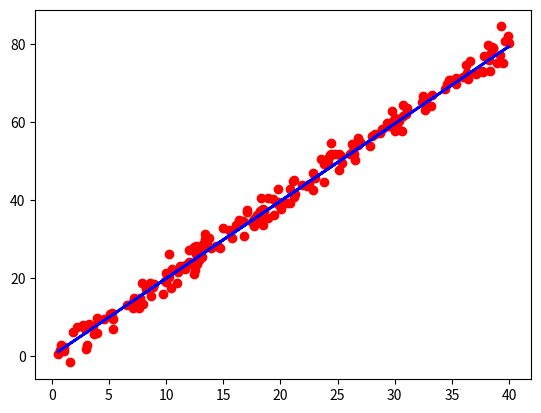

The matplotlib source for this figure:
import numpy as np
import matplotlib.pyplot as plt

def data_Generator(N):
    X = np.random.uniform(0, 40, N)
    Y = (X * 2) + np.random.normal(0, 2, N)

    X = X.reshape(-1, 1)
    Y = Y.reshape(-1, 1)

    return X, Y

def relu(x):
    if x < 0:
        return 0
    else:
        return x

def sigmond(x):
    return 1 / 1 + np.exp(x)

N = 200
lr = 0.0001

X_train, Y_train = data_Generator(N)

w = np.random.rand(1, 1)
b = np.random.rand(1, 1)

print(w)

fig, ax = plt.subplots()

for i in range(N):
    #train
    y_pred = relu(np.matmul(X_train[i], w)) + b
    e = Y_train[i] - y_pred
    w = w + e * lr * X_train[i]
    b = b + e * lr
    print(w)

    #plot
    Y_pred = np.matmul(X_train, w)
    ax.clear()
    plt.scatter(X_train, Y_train, c='red')
    ax.plot(X_train, Y_pred, c='blue', lw= 2)
    plt.pause(0.01) 